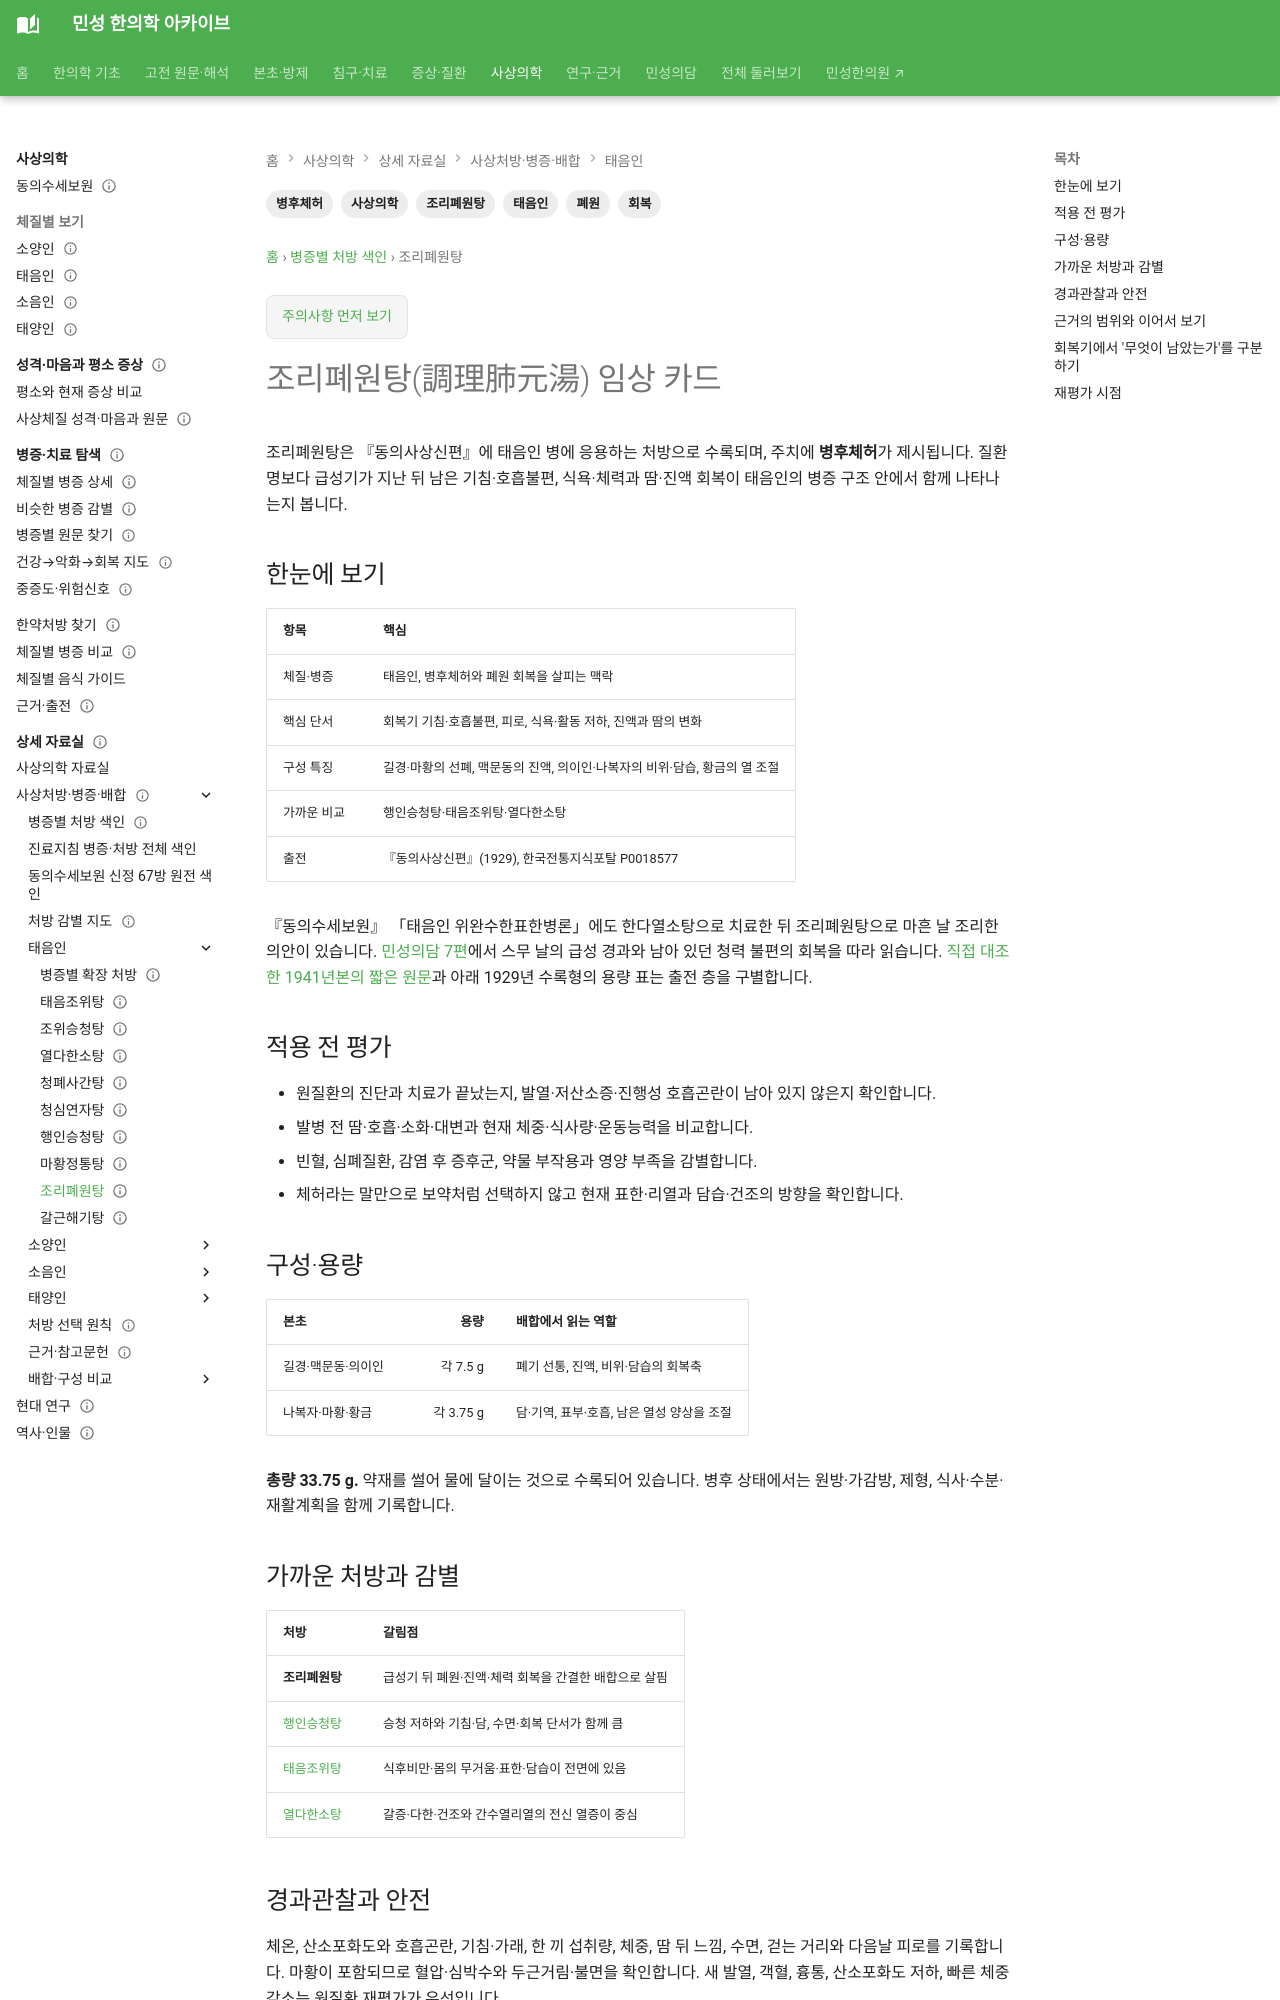

repository: joowon1111/minseong-korean-medicine-wiki · page: sasang-formula-library/joripyewon-tang/index.html · generator: mkdocs

---
title: 조리폐원탕(調理肺元湯) 임상 카드
description: 태음인 조리폐원탕의 병후체허·폐원 회복 맥락, 구성, 행인승청탕·태음조위탕과의 감별 및 경과관찰을 정리합니다.
tags: [사상의학, 태음인, 조리폐원탕, 병후체허, 폐원, 회복]
status: 검토완료
last_reviewed: 2026-10-02
---
# 조리폐원탕(調理肺元湯) 임상 카드

조리폐원탕은 『동의사상신편』에 태음인 병에 응용하는 처방으로 수록되며, 주치에 **병후체허**가 제시됩니다. 질환명보다 급성기가 지난 뒤 남은 기침·호흡불편, 식욕·체력과 땀·진액 회복이 태음인의 병증 구조 안에서 함께 나타나는지 봅니다.

## 한눈에 보기

| 항목 | 핵심 |
|---|---|
| 체질·병증 | 태음인, 병후체허와 폐원 회복을 살피는 맥락 |
| 핵심 단서 | 회복기 기침·호흡불편, 피로, 식욕·활동 저하, 진액과 땀의 변화 |
| 구성 특징 | 길경·마황의 선폐, 맥문동의 진액, 의이인·나복자의 비위·담습, 황금의 열 조절 |
| 가까운 비교 | 행인승청탕·태음조위탕·열다한소탕 |
| 출전 | 『동의사상신편』(1929), 한국전통지식포탈 P0018577 |

『동의수세보원』 「태음인 위완수한표한병론」에도 한다열소탕으로 치료한 뒤 조리폐원탕으로 마흔 날 조리한 의안이 있습니다. [민성의담 7편](../classical-stories/sasang/taeeumin-dry-throat-long-recovery.md)에서 스무 날의 급성 경과와 남아 있던 청력 불편의 회복을 따라 읽습니다. [직접 대조한 1941년본의 짧은 원문](../classics/donguisusebowon/original.md#taeeum-recovery-course)과 아래 1929년 수록형의 용량 표는 출전 층을 구별합니다.

## 적용 전 평가

- 원질환의 진단과 치료가 끝났는지, 발열·저산소증·진행성 호흡곤란이 남아 있지 않은지 확인합니다.
- 발병 전 땀·호흡·소화·대변과 현재 체중·식사량·운동능력을 비교합니다.
- 빈혈, 심폐질환, 감염 후 증후군, 약물 부작용과 영양 부족을 감별합니다.
- 체허라는 말만으로 보약처럼 선택하지 않고 현재 표한·리열과 담습·건조의 방향을 확인합니다.

## 구성·용량

| 본초 | 용량 | 배합에서 읽는 역할 |
|---|---:|---|
| 길경·맥문동·의이인 | 각 7.5 g | 폐기 선통, 진액, 비위·담습의 회복축 |
| 나복자·마황·황금 | 각 3.75 g | 담·기역, 표부·호흡, 남은 열성 양상을 조절 |

**총량 33.75 g.** 약재를 썰어 물에 달이는 것으로 수록되어 있습니다. 병후 상태에서는 원방·가감방, 제형, 식사·수분·재활계획을 함께 기록합니다.
